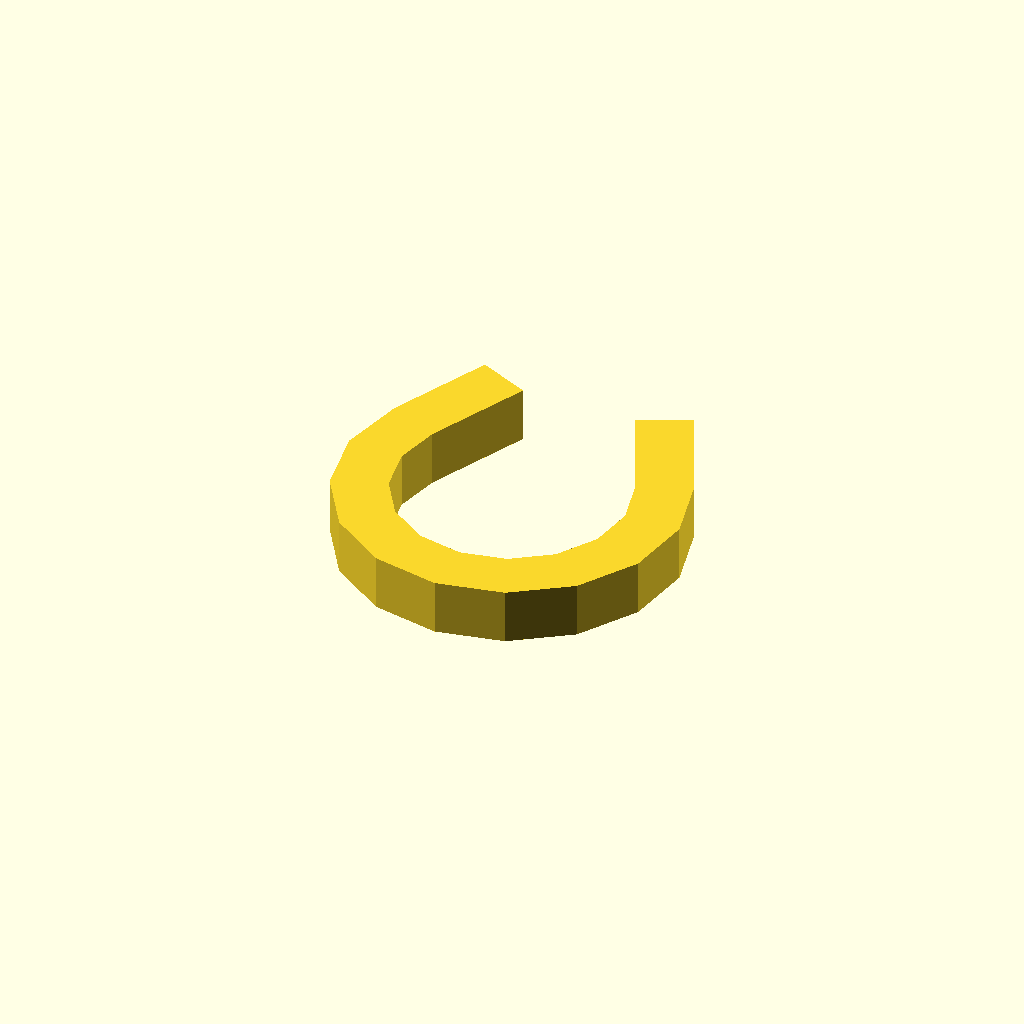
Cell 1: the model at its default parameters.
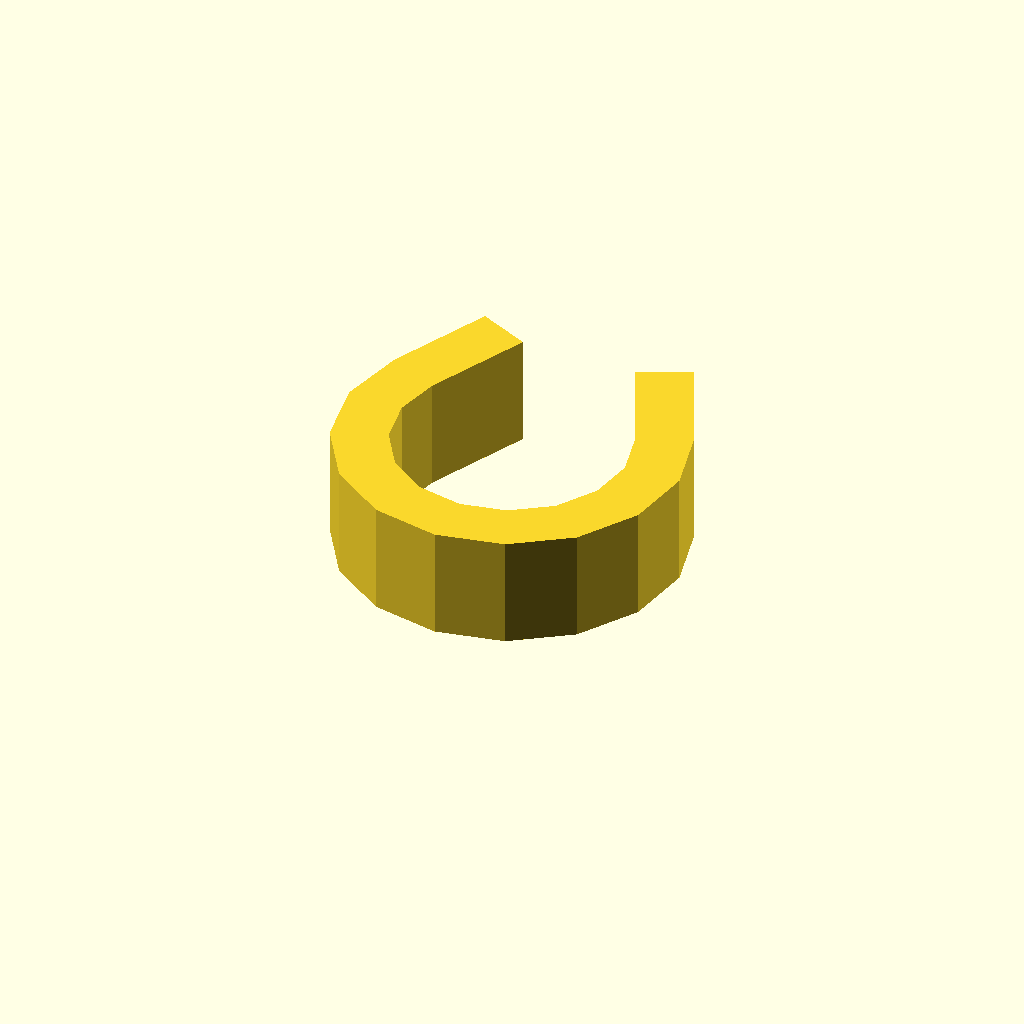
Cell 2: profile_height = 12 (everything else at default).
All cells are drawn from one camera (rotation 55°, 0°, 25°, orthographic, colour scheme Cornfield), so only the parameter changes between them.
Source of the model, optional_data/data/sketch1/pclips/part_0029.scad:
$fn = 32;

// ----------------------------------------------------------------------
// Clip blank: omega clip, 6 mm thick
// ----------------------------------------------------------------------

// --- parameters (mm) ---
profile_height = 6;       // extrusion height
profile_points = 26;      // points of the closed outline

profile = [[1.722, 26.318], [0, 19.146], [1.217, 11.87], [5.181, 5.649], [11.26, 1.471], [18.489, 0], [25.717, 1.471], [31.797, 5.649], [35.76, 11.87], [36.977, 19.146], [35.255, 26.318], [30.184, 37.194], [24.746, 34.658], [29.818, 23.783], [30.981, 18.936], [30.158, 14.02], [27.48, 9.817], [23.373, 6.994], [18.489, 6], [13.605, 6.994], [9.497, 9.817], [6.819, 14.02], [5.996, 18.936], [7.16, 23.783], [12.231, 34.658], [6.793, 37.194]];  // single closed polygon, 26 points, counter clockwise

// --- the one profile operation ---
linear_extrude(height = profile_height) polygon(points = profile);
Customizer parameters (derived from the source; name, type, default, range or options):
profile_height: number, default 6
profile_points: number, default 26
